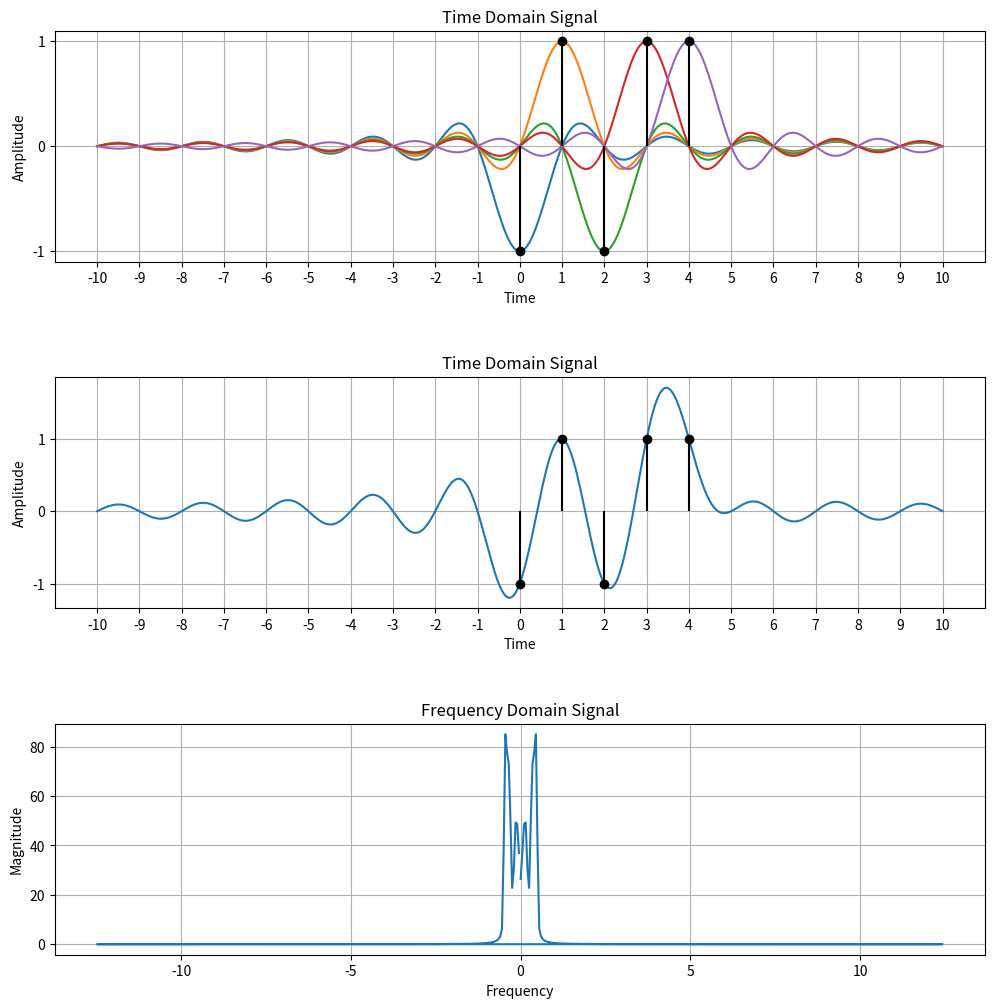

This chart was generated by the following Python code:
# imports
import numpy as np
import matplotlib.pyplot as plt
from scipy.fft import fft, fftfreq

def map_data(arr):
    """Maps binary data 0 -> -1, 1 -> 1
    """
    return np.where(arr == 0, -1, 1)

def sinc_list(arr, t):
    """Generates a list of sincs from input digital data
    """
    y = []
    for i in range(len(arr)):
        y.append(arr[i] * np.sinc(t-i))
    return y
    

def sum_of_sinc(arr, t):
    y = np.zeros_like(t)
    for i in range(len(arr)):
        y += arr[i] * np.sinc(t-i)
    return y

digital_data = np.array([0, 1, 0, 1, 1])
mapped_data = map_data(digital_data)

t = np.linspace(-10, 10, 500)
sincs = sinc_list(mapped_data, t)
y = sum_of_sinc(mapped_data, t)

yf = fft(y)
xf = fftfreq(len(t), np.mean(np.diff(t)))

plt.figure(figsize=(12, 12))
# plot each individual sinc function
plt.subplot(3, 1, 1)
for i in range(len(sincs)):
    plt.plot(t, sincs[i])
plt.stem(mapped_data, linefmt="black", basefmt=" ")
plt.title("Time Domain Signal")
plt.xlabel("Time")
plt.ylabel("Amplitude")
plt.xticks(np.arange(min(t), max(t)+1, 1))
plt.yticks(np.arange(-1, 2, 1))
plt.grid(True)
# plot sum of sinc in time domain
plt.subplot(3, 1, 2)
plt.plot(t, y)
plt.stem(mapped_data, linefmt="black", basefmt=" ")
plt.title("Time Domain Signal")
plt.xlabel("Time")
plt.ylabel("Amplitude")
plt.xticks(np.arange(min(t), max(t) + 1, 1))
plt.yticks(np.arange(-1, 2, 1))
plt.grid(True)
# plot frequency domain
plt.subplot(3, 1, 3)
plt.plot(xf, np.abs(yf))
plt.title("Frequency Domain Signal")
plt.xlabel("Frequency")
plt.ylabel("Magnitude")
plt.grid(True)

plt.subplots_adjust(hspace=0.5)
plt.show()

